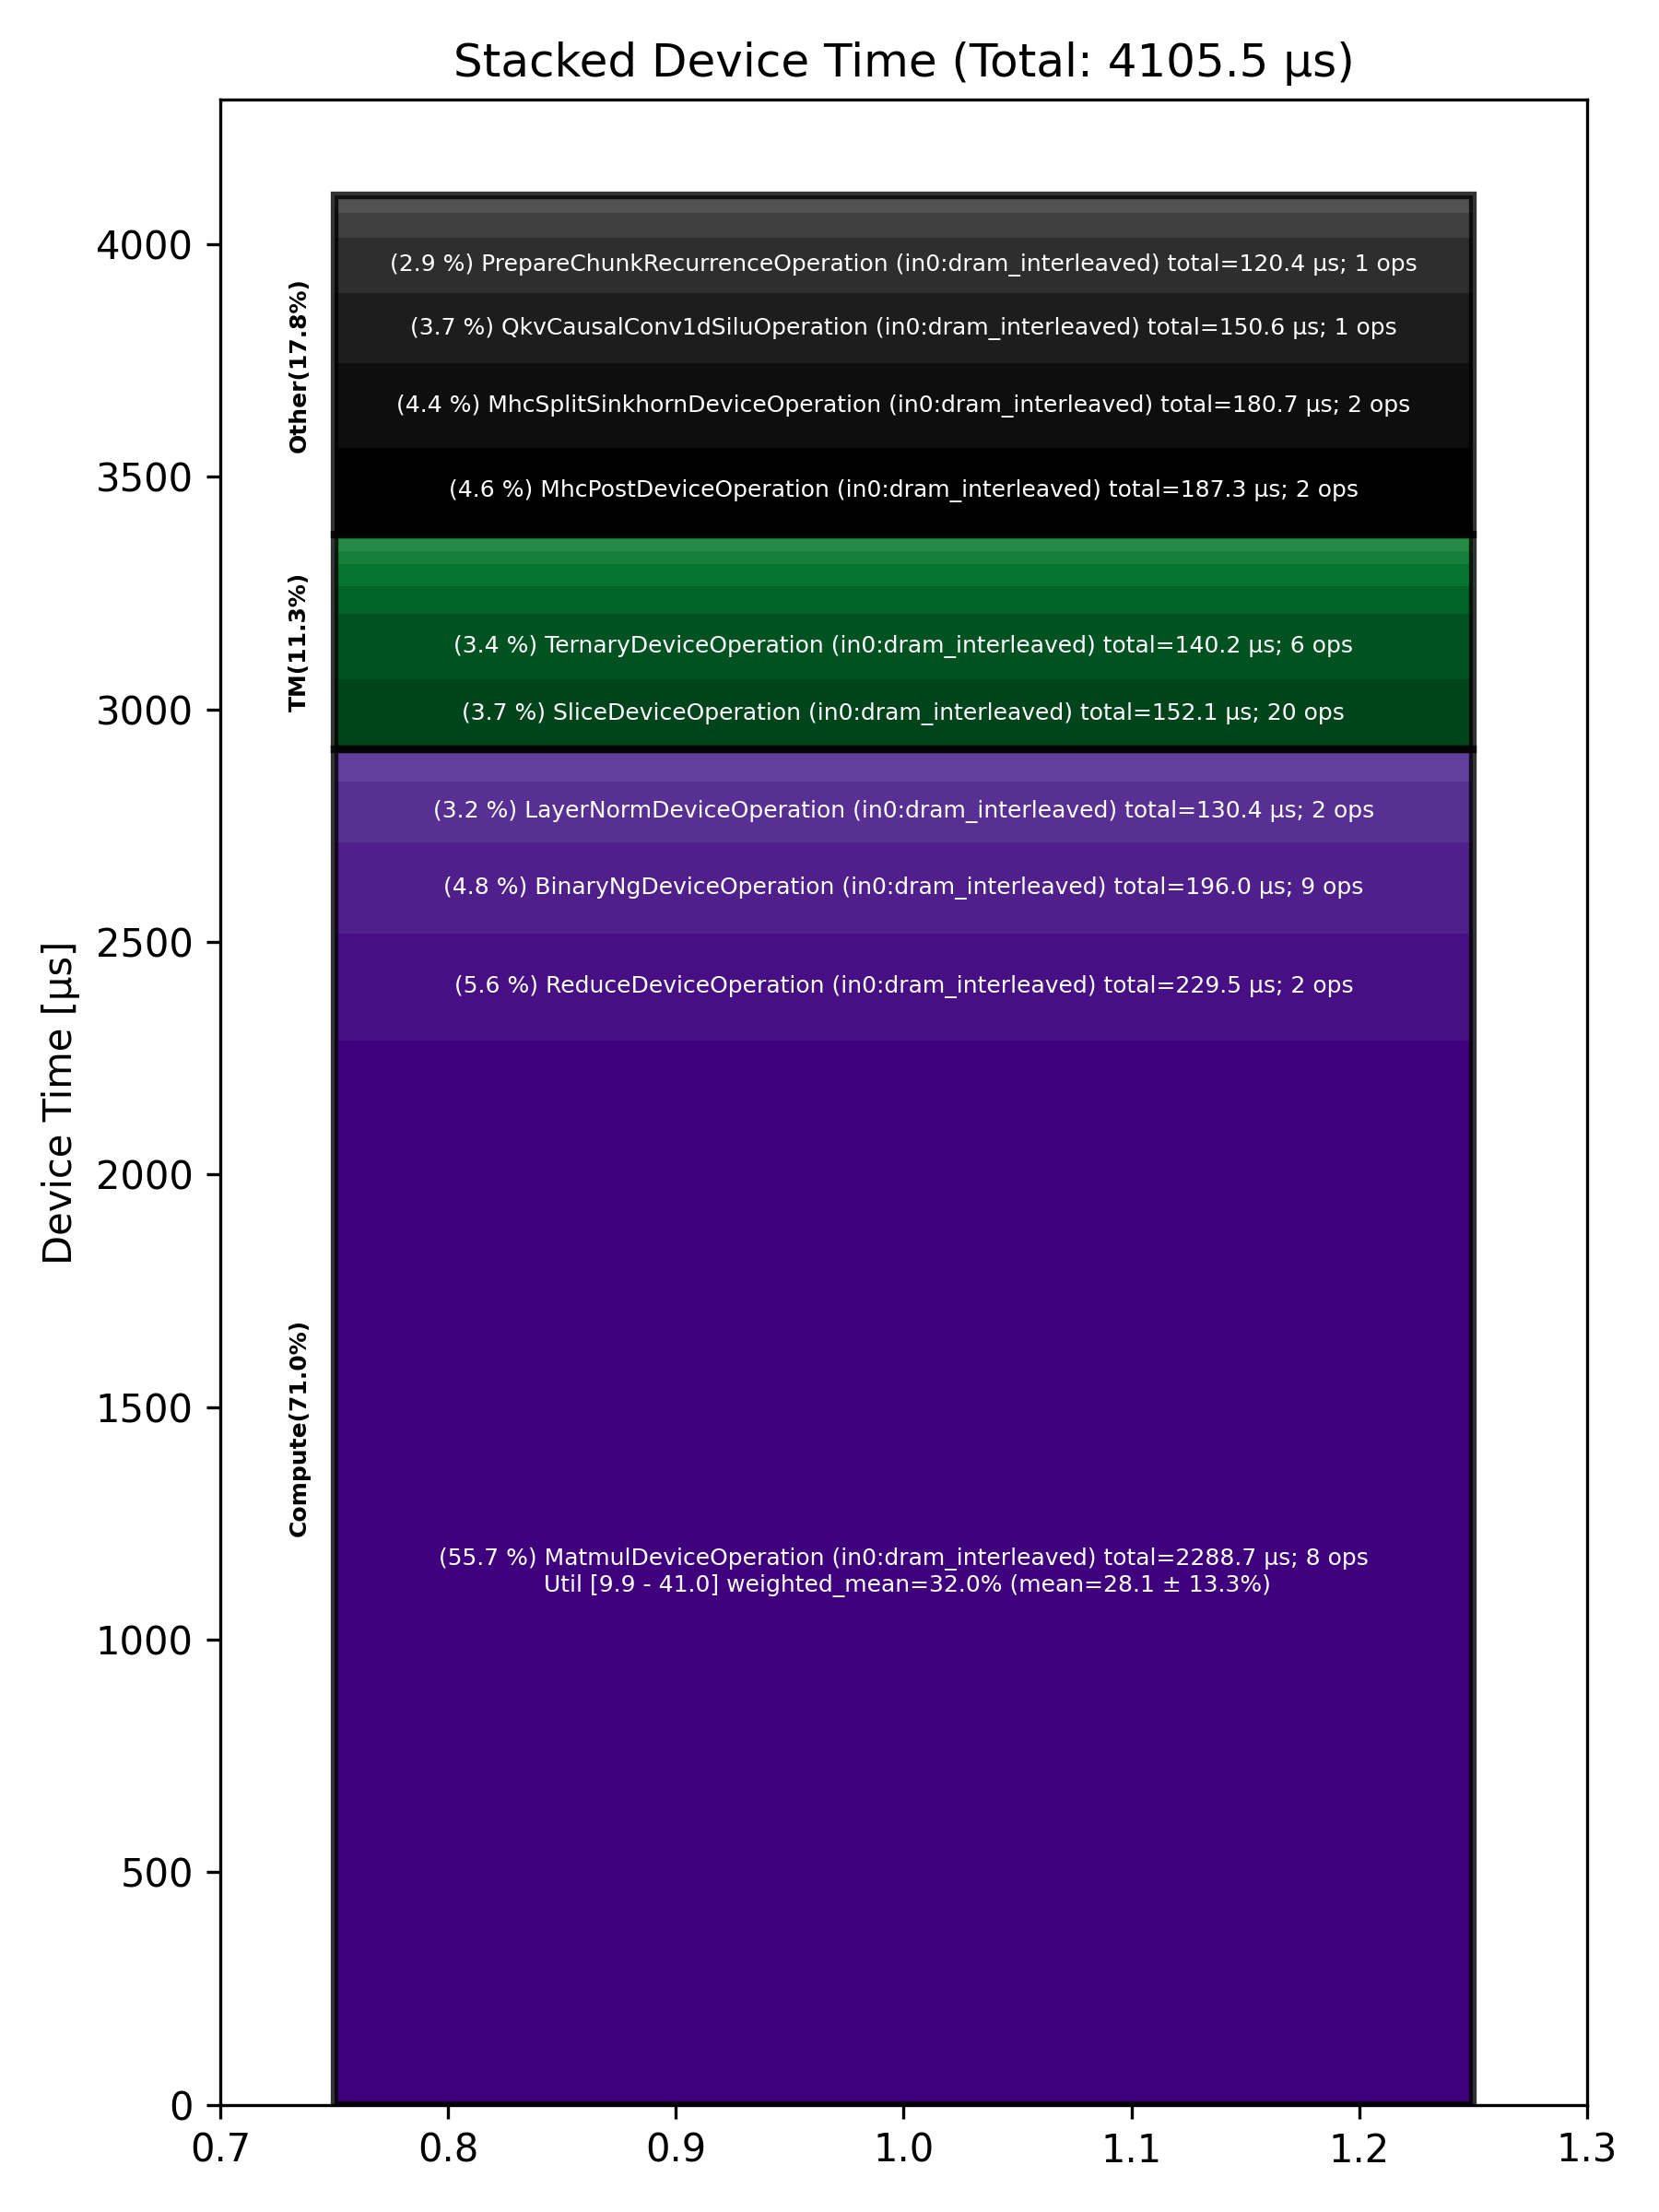

The file beside this chart, header and first rows:
Total % [%], Op Code, Device Time Sum [μs], Op Count, Op Category, Min FLOPs [%], Max FLOPs [%], Mean FLOPs [%], Std FLOPs [%], Weighted Mean FLOPs [%]
55.75, MatmulDeviceOperation (in0:dram_interlea…, 2289, 8, Compute, 9.89, 41.02, 28.05, 13.30, 32.01
5.59, ReduceDeviceOperation (in0:dram_interlea…, 229.5, 2, Compute, , , , , 
4.77, BinaryNgDeviceOperation (in0:dram_interl…, 196, 9, Compute, , , , , 
4.56, MhcPostDeviceOperation (in0:dram_interle…, 187.3, 2, Other, , , , , 
4.40, MhcSplitSinkhornDeviceOperation (in0:dra…, 180.7, 2, Other, , , , , 
3.71, SliceDeviceOperation (in0:dram_interleav…, 152.1, 20, TM, , , , , 
3.67, QkvCausalConv1dSiluOperation (in0:dram_i…, 150.6, 1, Other, , , , , 
3.41, TernaryDeviceOperation (in0:dram_interle…, 140.2, 6, TM, , , , , 
3.18, LayerNormDeviceOperation (in0:dram_inter…, 130.4, 2, Compute, , , , , 
2.93, PrepareChunkRecurrenceOperation (in0:dra…, 120.4, 1, Other, , , , , 
1.49, UnaryDeviceOperation (in0:dram_interleav…, 61.18, 5, Compute, , , , , 
1.44, UntilizeWithUnpaddingDeviceOperation (in…, 59.25, 6, TM, , , , , 
1.30, RecurrentChunkScanOperation (in0:l1_inte…, 53.17, 1, Other, , , , , 
1.15, UntilizeDeviceOperation (in0:dram_interl…, 47.36, 1, TM, , , , , 
0.86, SigmoidGatedRmsNormOperation (in0:dram_i…, 35.45, 1, Other, , , , , 
0.68, TilizeWithValPaddingDeviceOperation (in0…, 28.09, 6, TM, , , , , 
0.67, TypecastDeviceOperation (in0:dram_interl…, 27.44, 3, TM, , , , , 
0.18, EmbeddingsDeviceOperation (in0:dram_inte…, 7.57, 2, Compute, , , , , 
0.18, ConcatDeviceOperation (in0:dram_interlea…, 7.53, 1, TM, , , , , 
0.06, ChronologicalSelectionsOperation (in0:dr…, 2.47, 1, Other, , , , , 
